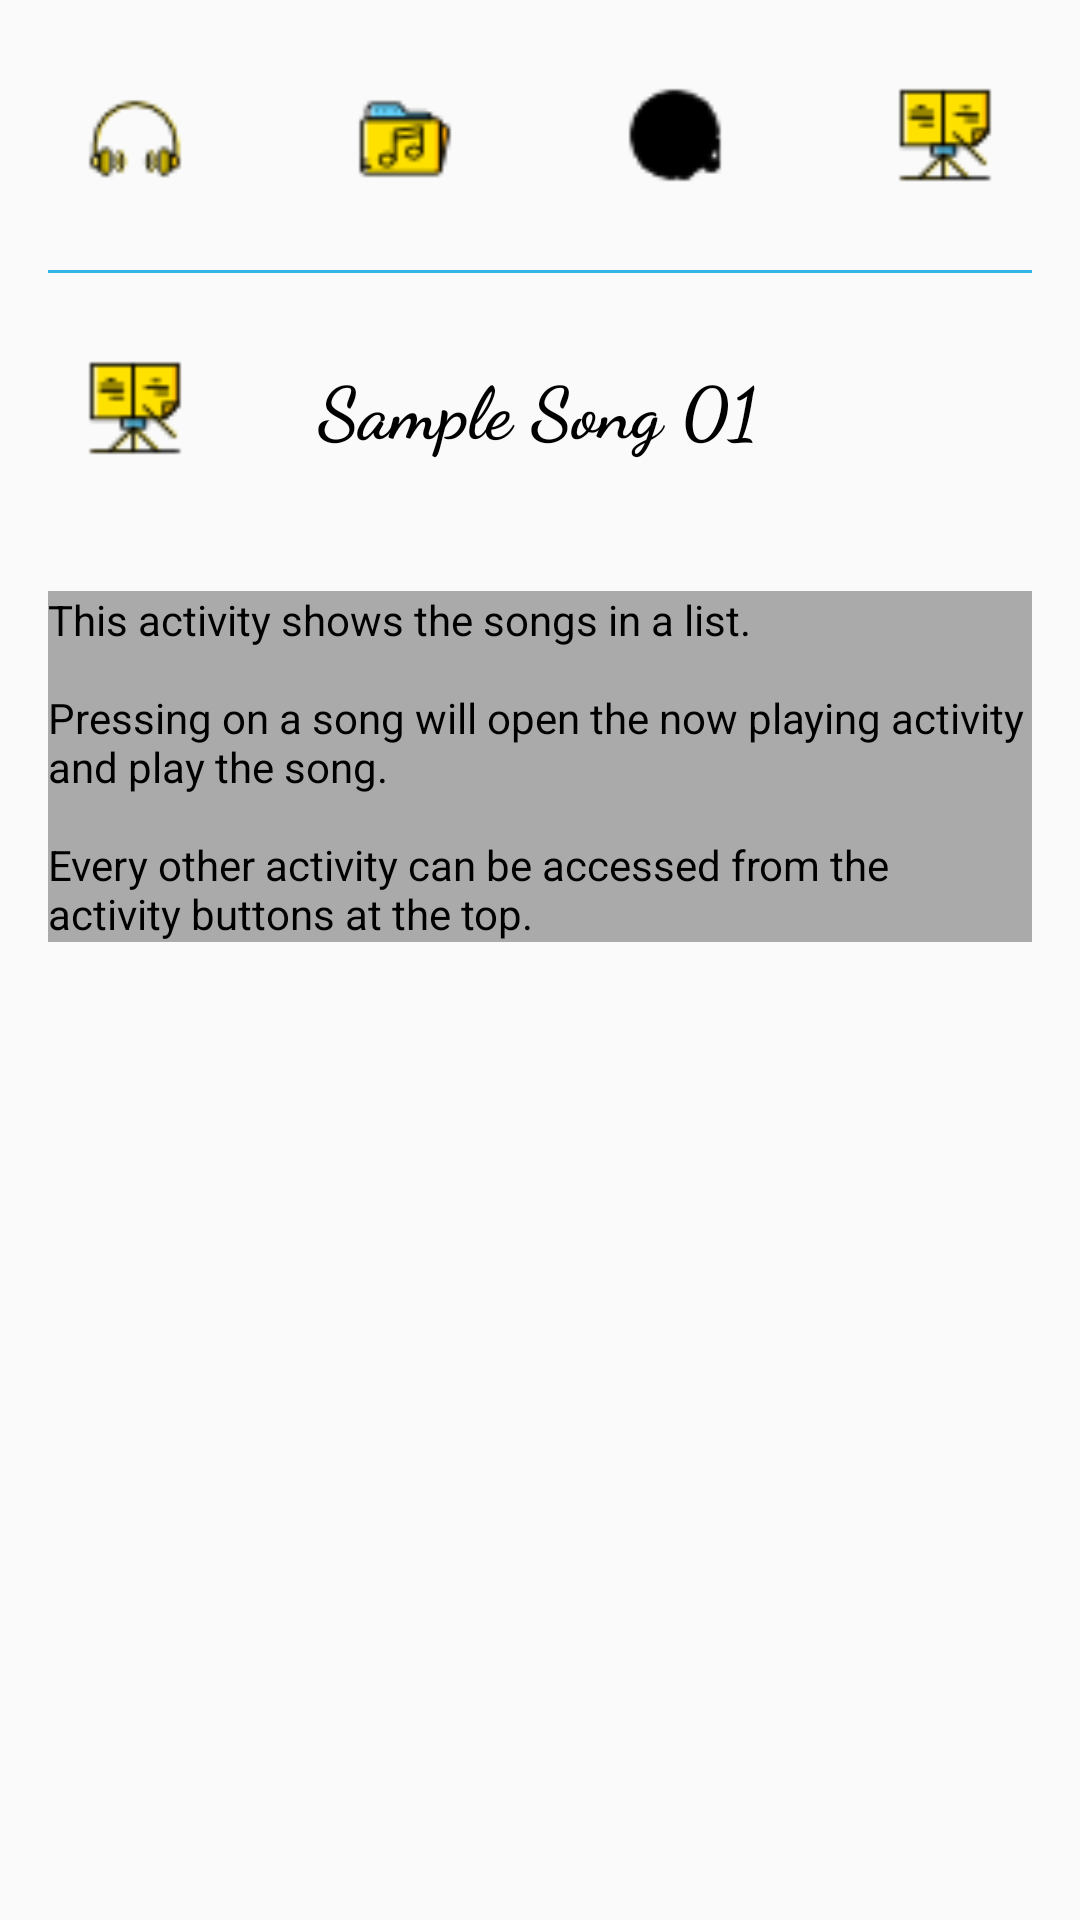

Here is an Android app screen rendered from its layout file. Give the layout XML and the strings, colors and styles it references.
<!-- AndroidManifest.xml: application theme AppTheme -->
<!-- res/layout/activity_songs.xml -->
<?xml version="1.0" encoding="utf-8"?>
<LinearLayout
    xmlns:android="http://schemas.android.com/apk/res/android"
    style="@style/ParentLayout">

    <LinearLayout
        style="@style/CategoriesLayout">

        <Button
            android:id="@+id/nowPlayingButton"
            android:background="@drawable/ic_nowplaying"
            style="@style/CategoriesButtons"/>

        <Button
            android:id="@+id/albumsButton"
            android:background="@drawable/ic_albums"
            style="@style/CategoriesButtons"/>

        <Button
            android:id="@+id/songsButton"
            android:background="@drawable/ic_songs"
            android:backgroundTint="@color/selectedCategory"
            style="@style/CategoriesButtons"/>

        <Button
            android:id="@+id/playlistsButton"
            android:background="@drawable/ic_playlists"
            style="@style/CategoriesButtons"/>

    </LinearLayout>

    <View
        style="@style/SeparationView"/>

    <LinearLayout
        android:id="@+id/songInfo"
        style="@style/CategoriesLayout">

        <ImageView
            android:id="@+id/songImage"
            android:src="@drawable/ic_playlists"
            style="@style/CategoriesImage"/>

        <TextView
            android:id="@+id/albumName"
            android:text="@string/songs"
            style="@style/CategoriesText"/>

    </LinearLayout>

    <TextView
        style="@style/InfoTextView"
        android:text="@string/songsActivityInfo"/>

</LinearLayout>
<!-- resources referenced by this layout -->
<resources>
  <color name="selectedCategory">@android:color/black</color>
  <!-- drawable ic_albums: png bitmap (drawable-hdpi, 499 bytes) -->
  <!-- drawable ic_nowplaying: png bitmap (drawable-hdpi, 525 bytes) -->
  <!-- drawable ic_playlists: png bitmap (drawable-hdpi, 574 bytes) -->
  <!-- drawable ic_songs: png bitmap (drawable-hdpi, 679 bytes) -->
  <string name="songs">Sample Song 01</string>
  <string name="songsActivityInfo">
          This activity shows the songs in a list.\n
          \nPressing on a song will open the now playing activity and play the song.\n
          \nEvery other activity can be accessed from the activity buttons at the top.
      </string>
  <style name="CategoriesButtons">
          <item name="android:layout_width">@dimen/categoryButtonSize</item>
          <item name="android:layout_height">@dimen/categoryButtonSize</item>
          <item name="android:layout_weight">@integer/categoryButtonWeight</item>
      </style>
  <style name="CategoriesImage">
          <item name="android:layout_width">@dimen/categoryImageSize</item>
          <item name="android:layout_height">@dimen/categoryImageSize</item>
      </style>
  <style name="CategoriesLayout">
          <item name="android:layout_width">match_parent</item>
          <item name="android:layout_height">wrap_content</item>
          <item name="android:orientation">horizontal</item>
      </style>
  <style name="CategoriesText">
          <item name="android:layout_width">match_parent</item>
          <item name="android:layout_height">wrap_content</item>
          <item name="android:textSize">@dimen/categoryTextSize</item>
          <item name="android:textStyle">bold</item>
          <item name="android:textColor">@color/textColor</item>
          <item name="android:fontFamily">cursive</item>
          <item name="android:layout_gravity">center</item>
          <item name="android:padding">@dimen/categoryTextPadding</item>
      </style>
  <style name="InfoTextView">
          <item name="android:layout_width">match_parent</item>
          <item name="android:layout_height">wrap_content</item>
          <item name="android:layout_margin">@dimen/infoTextViewMargin</item>
          <item name="android:background">@color/infoBackground</item>
          <item name="android:textColor">@color/InfoText</item>
      </style>
  <style name="ParentLayout">
          <item name="android:layout_width">match_parent</item>
          <item name="android:layout_height">match_parent</item>
          <item name="android:orientation">vertical</item>
      </style>
  <style name="SeparationView">
          <item name="android:layout_width">match_parent</item>
          <item name="android:layout_height">@dimen/separationViewHeight</item>
          <item name="android:layout_marginLeft">@dimen/separationViewMargin</item>
          <item name="android:layout_marginRight">@dimen/separationViewMargin</item>
          <item name="android:background">@color/separationViewBackground</item>
      </style>
  <style name="AppTheme" parent="Theme.AppCompat.Light.DarkActionBar">
          <item name="colorPrimary">@color/colorPrimary</item>
          <item name="colorPrimaryDark">@color/colorPrimaryDark</item>
          <item name="colorAccent">@color/colorAccent</item>
      </style>
  <dimen name="categoryButtonSize">90dp</dimen>
  <dimen name="categoryImageSize">90dp</dimen>
  <dimen name="categoryTextSize">24sp</dimen>
  <color name="textColor">@android:color/black</color>
  <dimen name="categoryTextPadding">16dp</dimen>
  <dimen name="infoTextViewMargin">16dp</dimen>
  <color name="infoBackground">@android:color/darker_gray</color>
  <color name="InfoText">@android:color/black</color>
  <dimen name="separationViewHeight">1dp</dimen>
  <dimen name="separationViewMargin">16dp</dimen>
  <color name="separationViewBackground">@android:color/holo_blue_light</color>
  <color name="colorPrimary">#000000</color>
  <color name="colorPrimaryDark">#303F9F</color>
  <color name="colorAccent">#FF4081</color>
</resources>
